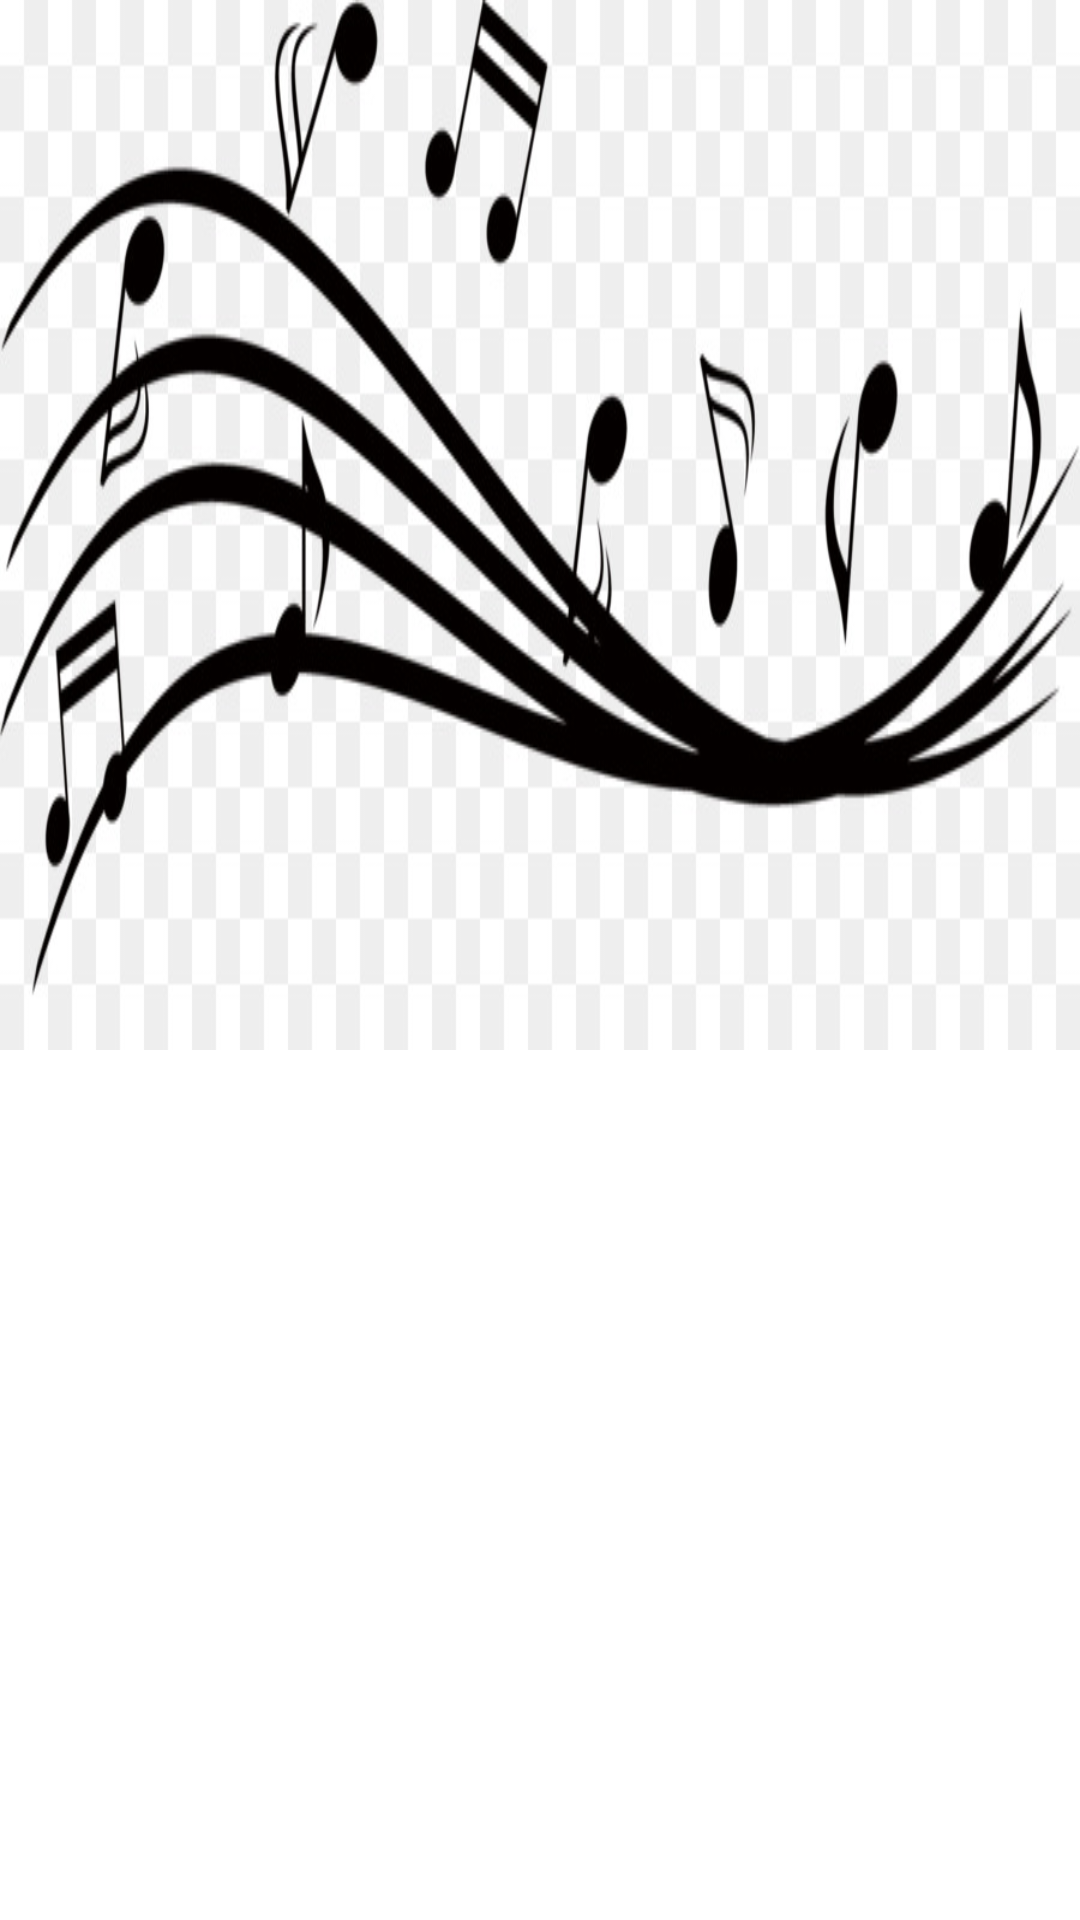

The Android layout XML behind this screen, and the referenced resources:
<!-- AndroidManifest.xml: application theme Theme.ListNhac -->
<!-- res/layout/fragment_list_music_song.xml -->
<?xml version="1.0" encoding="utf-8"?>
<FrameLayout xmlns:android="http://schemas.android.com/apk/res/android"
    xmlns:tools="http://schemas.android.com/tools"
    android:layout_width="match_parent"
    android:layout_height="match_parent"
    xmlns:app="http://schemas.android.com/apk/res-auto"
    tools:context="ui.fragment.ListMusicSongFragment">

    <androidx.coordinatorlayout.widget.CoordinatorLayout
        android:id="@+id/coordinator_layout"
        android:layout_width="match_parent"
        android:layout_height="match_parent"
        android:fitsSystemWindows="true"
        app:layout_constraintTop_toTopOf="parent">

        <androidx.constraintlayout.widget.ConstraintLayout
            android:id="@+id/linear_layout_play_music"
            android:layout_width="match_parent"
            android:layout_height="match_parent"
            android:layout_marginStart="20dp"
            android:layout_marginEnd="20dp"
            android:orientation="vertical"
            app:layout_behavior="com.google.android.material.appbar.AppBarLayout$ScrollingViewBehavior">

            <androidx.recyclerview.widget.RecyclerView
                android:id="@+id/recycler_view_fragment_music_song"
                android:layout_width="match_parent"
                android:layout_height="0dp"
                app:layout_constraintBottom_toBottomOf="parent"
                app:layout_constraintTop_toTopOf="parent" />
        </androidx.constraintlayout.widget.ConstraintLayout>
        <com.google.android.material.appbar.AppBarLayout
            android:id="@+id/app_bar_layout"
            android:layout_width="match_parent"
            android:layout_height="wrap_content"
            app:layout_constraintTop_toTopOf="parent"
            android:backgroundTint="@color/purple_500"
            android:theme="@style/CardView.Dark"
            app:liftOnScroll="true">
            <com.google.android.material.appbar.CollapsingToolbarLayout
                android:layout_width="match_parent"
                android:layout_height="wrap_content"
                app:expandedTitleGravity="bottom"
                app:layout_scrollFlags="scroll|exitUntilCollapsed|snap"
                app:scrimAnimationDuration="300">
                <ImageView
                    android:id="@+id/img_title_appbar"
                    android:layout_width="match_parent"
                    android:layout_height="350dp"
                    android:scaleType="fitXY"
                    android:src="@mipmap/anhnen"
                    app:layout_collapseMode="parallax" />
                <androidx.appcompat.widget.Toolbar
                    android:id="@+id/toolbar"
                    android:layout_width="match_parent"
                    android:layout_height="?attr/actionBarSize"
                    app:layout_collapseMode="pin"
                    app:navigationIcon="@drawable/ic_icon_back"
                    android:textAlignment="center"/>
            </com.google.android.material.appbar.CollapsingToolbarLayout>
        </com.google.android.material.appbar.AppBarLayout>
    </androidx.coordinatorlayout.widget.CoordinatorLayout>
</FrameLayout>
<!-- resources referenced by this layout -->
<resources>
  <color name="purple_500">#FF6200EE</color>
  <!-- mipmap anhnen: jpg bitmap (mipmap-xxxhdpi, 50332 bytes) -->
  <style name="Theme.ListNhac" parent="Theme.MaterialComponents.DayNight.NoActionBar">
          
          <item name="colorPrimary">@color/purple_500</item>
          <item name="colorPrimaryVariant">@color/purple_700</item>
          <item name="colorOnPrimary">@color/white</item>
          
          <item name="colorSecondary">@color/teal_200</item>
          <item name="colorSecondaryVariant">@color/teal_700</item>
          <item name="colorOnSecondary">@color/black</item>
          
          <item name="android:statusBarColor" tools:targetApi="l">?attr/colorPrimaryVariant</item>
          
      </style>
  <color name="purple_700">#FF3700B3</color>
  <color name="white">#FFFFFFFF</color>
  <color name="teal_200">#FF03DAC5</color>
  <color name="teal_700">#FF018786</color>
  <color name="black">#FF000000</color>
</resources>
